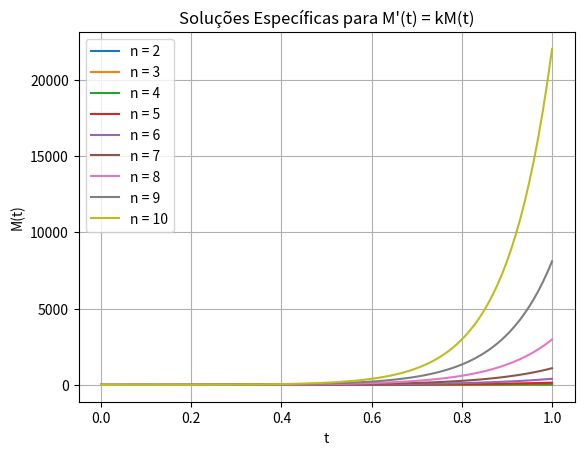

Source code (Python):
import numpy as np
import matplotlib.pyplot as plt

valores_t = np.linspace(0, 1, 100)

valores_n = range(2, 11)
for n in valores_n:
    M_t = np.exp(n * valores_t)
    plt.plot(valores_t, M_t, label=f"n = {n}")

plt.xlabel("t")
plt.ylabel("M(t)")
plt.title("Soluções Específicas para M'(t) = kM(t)")
plt.legend()
plt.grid(True)
plt.show()
